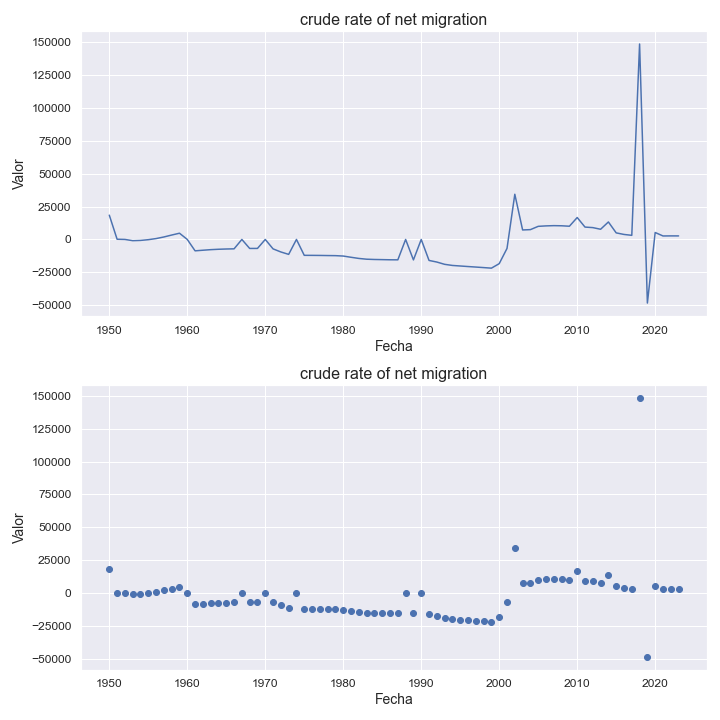

The data file committed next to this chart (first rows):
indicatorshortname, locationid, location, iso2, timeid, time, value
crude rate of net migration, 531, curaçao, cw, 1, 1950, 18484
crude rate of net migration, 531, curaçao, cw, 2, 1951, 145.0
crude rate of net migration, 531, curaçao, cw, 3, 1952, -0.65
crude rate of net migration, 531, curaçao, cw, 4, 1953, -937.0
crude rate of net migration, 531, curaçao, cw, 5, 1954, -752.0
crude rate of net migration, 531, curaçao, cw, 6, 1955, -192.0
crude rate of net migration, 531, curaçao, cw, 7, 1956, 653.0
crude rate of net migration, 531, curaçao, cw, 8, 1957, 1875
crude rate of net migration, 531, curaçao, cw, 9, 1958, 3341
crude rate of net migration, 531, curaçao, cw, 10, 1959, 4738
crude rate of net migration, 531, curaçao, cw, 11, 1960, -11.6
crude rate of net migration, 531, curaçao, cw, 12, 1961, -8678
crude rate of net migration, 531, curaçao, cw, 13, 1962, -8222
crude rate of net migration, 531, curaçao, cw, 14, 1963, -7785
crude rate of net migration, 531, curaçao, cw, 15, 1964, -7488
crude rate of net migration, 531, curaçao, cw, 16, 1965, -7285
crude rate of net migration, 531, curaçao, cw, 17, 1966, -7157
crude rate of net migration, 531, curaçao, cw, 18, 1967, -7.0
crude rate of net migration, 531, curaçao, cw, 19, 1968, -6863
crude rate of net migration, 531, curaçao, cw, 20, 1969, -6846
crude rate of net migration, 531, curaçao, cw, 21, 1970, -6.92
crude rate of net migration, 531, curaçao, cw, 22, 1971, -7187
crude rate of net migration, 531, curaçao, cw, 23, 1972, -9541
crude rate of net migration, 531, curaçao, cw, 24, 1973, -11371
crude rate of net migration, 531, curaçao, cw, 25, 1974, -12.03
crude rate of net migration, 531, curaçao, cw, 26, 1975, -12103
crude rate of net migration, 531, curaçao, cw, 27, 1976, -12134
crude rate of net migration, 531, curaçao, cw, 28, 1977, -12181
crude rate of net migration, 531, curaçao, cw, 29, 1978, -12275
crude rate of net migration, 531, curaçao, cw, 30, 1979, -12345
crude rate of net migration, 531, curaçao, cw, 31, 1980, -12651
crude rate of net migration, 531, curaçao, cw, 32, 1981, -13586
crude rate of net migration, 531, curaçao, cw, 33, 1982, -14469
crude rate of net migration, 531, curaçao, cw, 34, 1983, -15055
crude rate of net migration, 531, curaçao, cw, 35, 1984, -15264
crude rate of net migration, 531, curaçao, cw, 36, 1985, -15374
crude rate of net migration, 531, curaçao, cw, 37, 1986, -15493
crude rate of net migration, 531, curaçao, cw, 38, 1987, -15532
crude rate of net migration, 531, curaçao, cw, 39, 1988, -15.56
crude rate of net migration, 531, curaçao, cw, 40, 1989, -15587
crude rate of net migration, 531, curaçao, cw, 41, 1990, -15.62
crude rate of net migration, 531, curaçao, cw, 42, 1991, -15994
crude rate of net migration, 531, curaçao, cw, 43, 1992, -17215
crude rate of net migration, 531, curaçao, cw, 44, 1993, -18952
crude rate of net migration, 531, curaçao, cw, 45, 1994, -19803
crude rate of net migration, 531, curaçao, cw, 46, 1995, -20219
crude rate of net migration, 531, curaçao, cw, 47, 1996, -20638
crude rate of net migration, 531, curaçao, cw, 48, 1997, -21032
crude rate of net migration, 531, curaçao, cw, 49, 1998, -21438
crude rate of net migration, 531, curaçao, cw, 50, 1999, -21864
crude rate of net migration, 531, curaçao, cw, 51, 2000, -18442
crude rate of net migration, 531, curaçao, cw, 52, 2001, -6846
crude rate of net migration, 531, curaçao, cw, 53, 2002, 34394
crude rate of net migration, 531, curaçao, cw, 54, 2003, 7216
crude rate of net migration, 531, curaçao, cw, 55, 2004, 7465
crude rate of net migration, 531, curaçao, cw, 56, 2005, 9963
crude rate of net migration, 531, curaçao, cw, 57, 2006, 10311
crude rate of net migration, 531, curaçao, cw, 58, 2007, 10497
crude rate of net migration, 531, curaçao, cw, 59, 2008, 10394
crude rate of net migration, 531, curaçao, cw, 60, 2009, 10051
... 14 more rows
